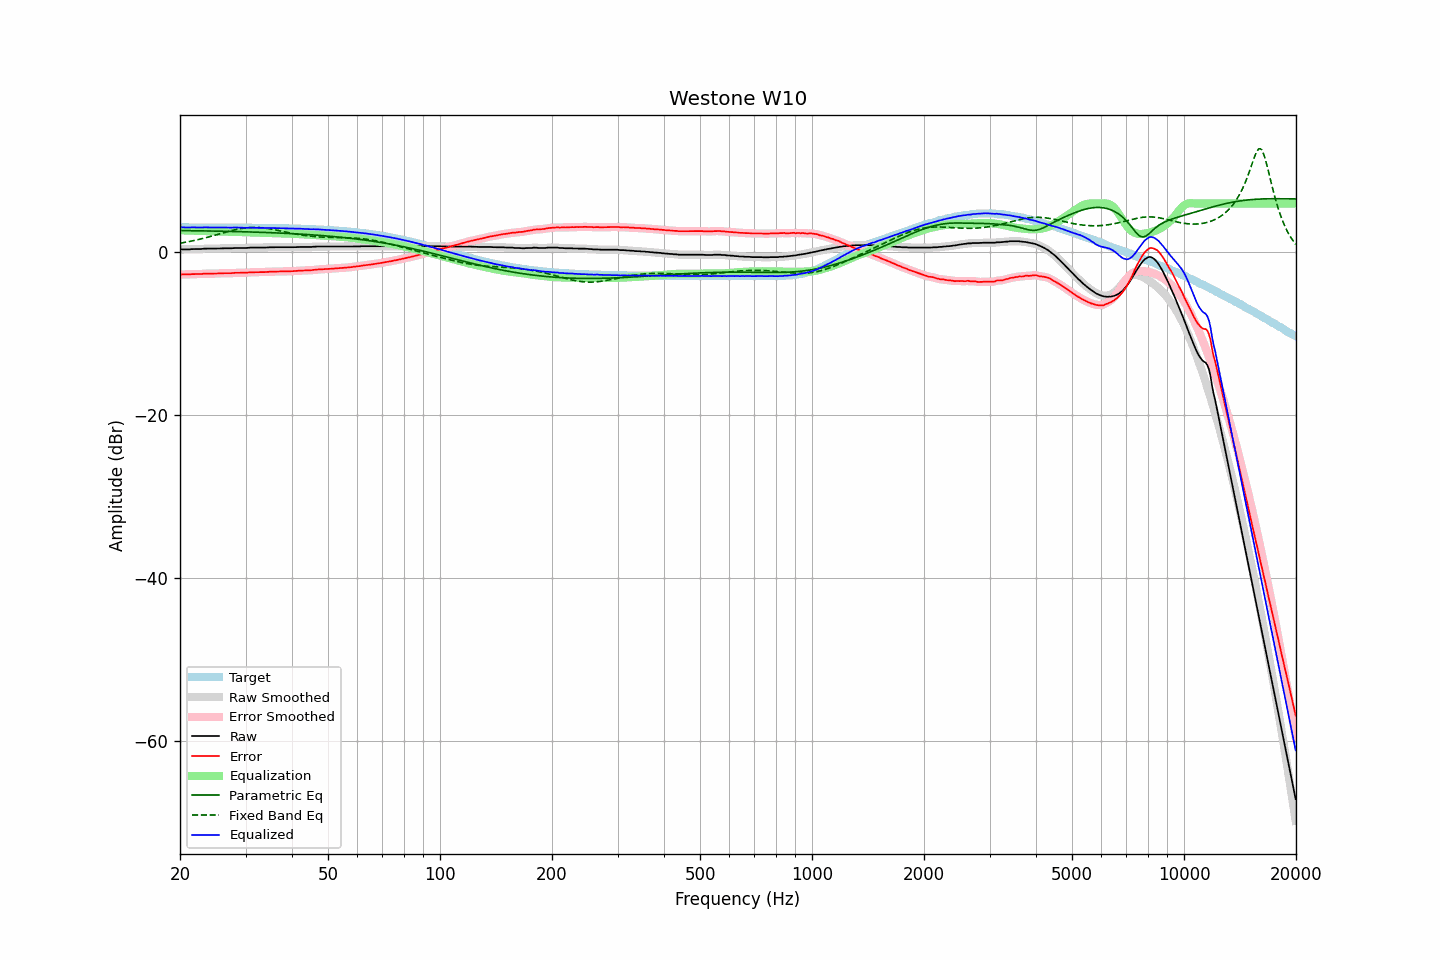

The table this chart was drawn from, first rows:
frequency, raw, error, smoothed, error_smoothed, equalization, parametric_eq, fixed_band_eq, equalized_raw, equalized_smoothed, target
20.00, 0.35, -2.72, 0.36, -2.72, 2.72, 2.69, 1.13, 3.07, 3.08, 3.08
20.20, 0.37, -2.70, 0.37, -2.71, 2.71, 2.68, 1.16, 3.09, 3.08, 3.08
20.40, 0.37, -2.70, 0.37, -2.70, 2.71, 2.68, 1.20, 3.08, 3.08, 3.08
20.61, 0.37, -2.70, 0.37, -2.70, 2.70, 2.68, 1.23, 3.08, 3.08, 3.08
20.81, 0.37, -2.70, 0.37, -2.71, 2.70, 2.68, 1.27, 3.07, 3.07, 3.07
21.02, 0.37, -2.70, 0.37, -2.70, 2.69, 2.67, 1.31, 3.06, 3.06, 3.07
21.23, 0.37, -2.70, 0.38, -2.69, 2.69, 2.67, 1.35, 3.06, 3.07, 3.07
21.44, 0.40, -2.67, 0.40, -2.68, 2.68, 2.67, 1.39, 3.08, 3.08, 3.07
21.66, 0.41, -2.66, 0.41, -2.67, 2.68, 2.66, 1.43, 3.09, 3.08, 3.07
21.87, 0.41, -2.66, 0.41, -2.66, 2.67, 2.66, 1.47, 3.08, 3.08, 3.07
22.09, 0.41, -2.66, 0.41, -2.66, 2.66, 2.66, 1.52, 3.07, 3.07, 3.07
22.31, 0.41, -2.66, 0.41, -2.66, 2.65, 2.66, 1.56, 3.06, 3.06, 3.07
22.54, 0.41, -2.66, 0.41, -2.66, 2.64, 2.65, 1.61, 3.06, 3.06, 3.07
22.76, 0.41, -2.66, 0.42, -2.65, 2.64, 2.65, 1.66, 3.05, 3.06, 3.07
22.99, 0.44, -2.63, 0.44, -2.63, 2.63, 2.65, 1.70, 3.07, 3.07, 3.07
23.22, 0.46, -2.61, 0.45, -2.61, 2.62, 2.64, 1.75, 3.08, 3.08, 3.07
23.45, 0.46, -2.61, 0.46, -2.60, 2.62, 2.64, 1.80, 3.08, 3.08, 3.07
23.69, 0.46, -2.60, 0.46, -2.60, 2.61, 2.64, 1.86, 3.07, 3.07, 3.07
23.92, 0.46, -2.60, 0.46, -2.60, 2.61, 2.63, 1.91, 3.07, 3.07, 3.07
24.16, 0.46, -2.60, 0.46, -2.60, 2.60, 2.63, 1.96, 3.06, 3.06, 3.06
24.40, 0.46, -2.60, 0.46, -2.60, 2.60, 2.63, 2.02, 3.06, 3.06, 3.06
24.65, 0.46, -2.60, 0.46, -2.60, 2.59, 2.62, 2.07, 3.06, 3.06, 3.06
24.89, 0.46, -2.60, 0.46, -2.60, 2.59, 2.62, 2.13, 3.05, 3.05, 3.06
25.14, 0.47, -2.59, 0.47, -2.59, 2.58, 2.61, 2.18, 3.06, 3.06, 3.06
25.39, 0.48, -2.58, 0.49, -2.57, 2.58, 2.61, 2.24, 3.06, 3.06, 3.06
25.65, 0.50, -2.56, 0.50, -2.56, 2.57, 2.61, 2.30, 3.07, 3.07, 3.06
25.91, 0.50, -2.56, 0.50, -2.56, 2.56, 2.60, 2.35, 3.07, 3.07, 3.06
26.16, 0.50, -2.55, 0.50, -2.55, 2.56, 2.60, 2.41, 3.06, 3.06, 3.06
26.43, 0.50, -2.55, 0.50, -2.55, 2.56, 2.59, 2.46, 3.06, 3.06, 3.06
26.69, 0.50, -2.55, 0.50, -2.55, 2.55, 2.59, 2.52, 3.05, 3.05, 3.05
26.96, 0.50, -2.55, 0.50, -2.55, 2.55, 2.58, 2.57, 3.05, 3.05, 3.05
27.23, 0.50, -2.55, 0.50, -2.55, 2.54, 2.58, 2.63, 3.04, 3.04, 3.05
27.50, 0.50, -2.55, 0.51, -2.54, 2.53, 2.58, 2.68, 3.04, 3.04, 3.05
27.77, 0.52, -2.53, 0.52, -2.53, 2.53, 2.57, 2.73, 3.05, 3.05, 3.05
28.05, 0.54, -2.51, 0.53, -2.51, 2.52, 2.57, 2.77, 3.06, 3.05, 3.05
28.33, 0.54, -2.50, 0.54, -2.50, 2.51, 2.56, 2.82, 3.06, 3.06, 3.05
28.62, 0.54, -2.50, 0.54, -2.50, 2.51, 2.56, 2.86, 3.05, 3.05, 3.04
28.90, 0.54, -2.50, 0.54, -2.50, 2.50, 2.55, 2.90, 3.05, 3.05, 3.04
29.19, 0.54, -2.50, 0.54, -2.50, 2.50, 2.54, 2.94, 3.04, 3.04, 3.04
29.48, 0.54, -2.50, 0.54, -2.50, 2.49, 2.54, 2.97, 3.04, 3.03, 3.04
29.78, 0.54, -2.50, 0.54, -2.50, 2.49, 2.53, 3.00, 3.03, 3.03, 3.04
30.08, 0.54, -2.49, 0.55, -2.49, 2.48, 2.53, 3.02, 3.02, 3.03, 3.04
30.38, 0.56, -2.47, 0.56, -2.47, 2.47, 2.52, 3.04, 3.03, 3.03, 3.03
30.68, 0.57, -2.46, 0.57, -2.46, 2.46, 2.52, 3.06, 3.03, 3.04, 3.03
30.99, 0.59, -2.44, 0.59, -2.44, 2.45, 2.51, 3.07, 3.04, 3.04, 3.03
31.30, 0.59, -2.44, 0.59, -2.44, 2.44, 2.50, 3.08, 3.04, 3.04, 3.03
31.61, 0.59, -2.43, 0.59, -2.43, 2.44, 2.50, 3.08, 3.03, 3.03, 3.03
31.93, 0.59, -2.43, 0.59, -2.43, 2.43, 2.49, 3.08, 3.02, 3.02, 3.02
32.24, 0.59, -2.43, 0.59, -2.43, 2.43, 2.49, 3.07, 3.02, 3.02, 3.02
32.57, 0.59, -2.43, 0.59, -2.43, 2.43, 2.48, 3.06, 3.02, 3.02, 3.02
32.89, 0.59, -2.42, 0.59, -2.42, 2.42, 2.47, 3.05, 3.02, 3.02, 3.02
33.22, 0.59, -2.42, 0.59, -2.42, 2.42, 2.47, 3.03, 3.01, 3.01, 3.01
33.55, 0.59, -2.42, 0.59, -2.42, 2.41, 2.46, 3.01, 3.00, 3.01, 3.01
33.89, 0.59, -2.42, 0.60, -2.41, 2.40, 2.45, 2.98, 3.00, 3.00, 3.01
34.23, 0.61, -2.39, 0.61, -2.40, 2.40, 2.44, 2.96, 3.01, 3.00, 3.00
34.57, 0.61, -2.39, 0.62, -2.38, 2.39, 2.44, 2.93, 3.00, 3.00, 3.00
34.92, 0.63, -2.37, 0.63, -2.37, 2.38, 2.43, 2.89, 3.01, 3.00, 3.00
35.27, 0.63, -2.36, 0.63, -2.36, 2.37, 2.42, 2.86, 3.00, 3.00, 2.99
35.62, 0.63, -2.36, 0.63, -2.36, 2.36, 2.41, 2.82, 2.99, 3.00, 2.99
35.97, 0.63, -2.36, 0.63, -2.36, 2.35, 2.40, 2.78, 2.99, 2.99, 2.99
... 635 more rows
